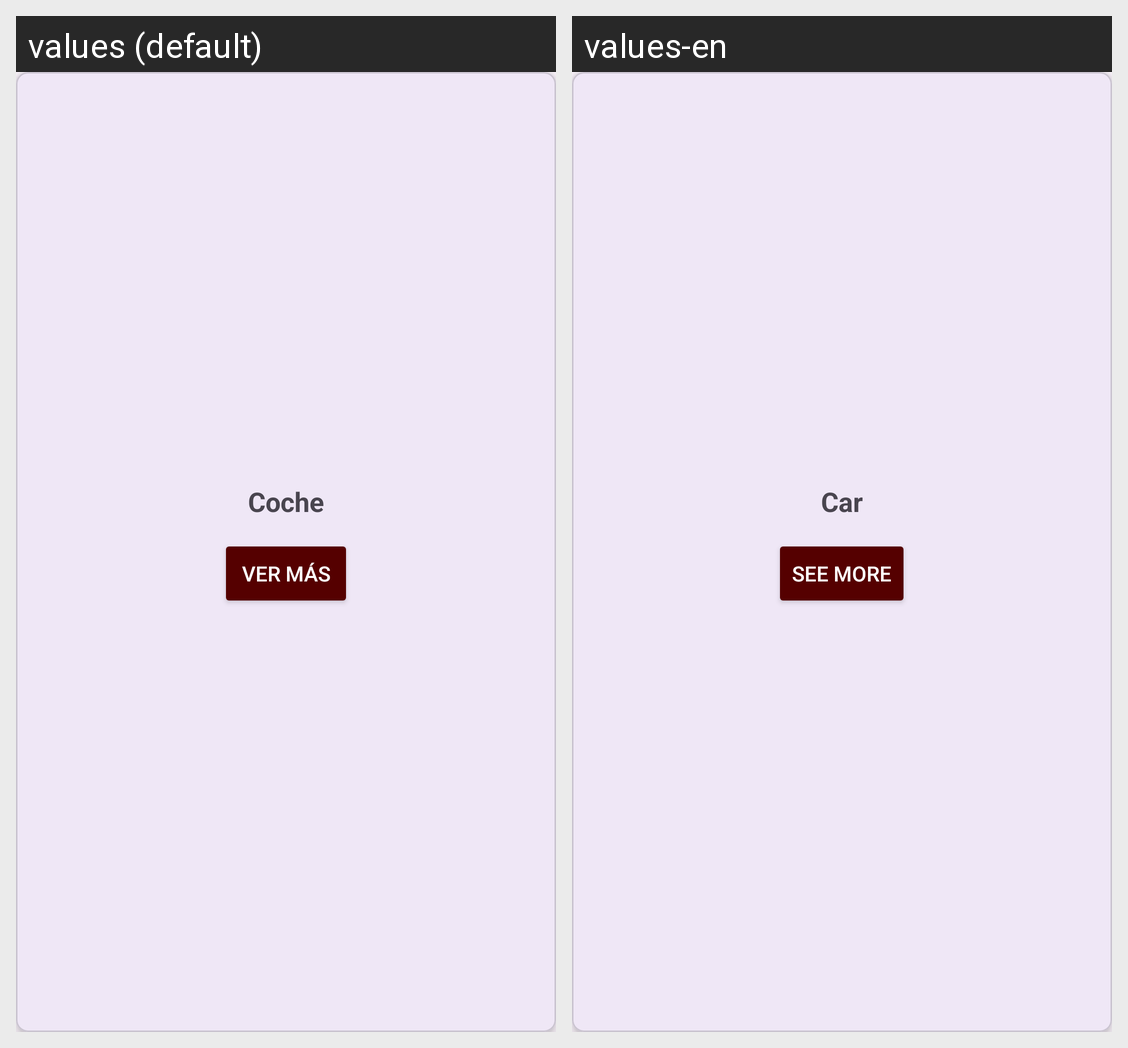

Strings drawn on this Android screen and how each of the app's shown locales translates them:
Android screen res/layout/catalog_item.xml rendered under 2 locales, left to right: values (default), values-en. Device: Nexus 5 (rendered at 1080×1920; each locale shown at half size, 540×960, under a caption strip naming it); theme Theme.ConcesionariosBaCa.
Strings drawn on this screen, with the default value and each locale's value (text and hints the layout hard-codes, and strings that could not be matched under every locale, appear in the picture but are not listed):

car_title_placeholder
  values: Coche
  values-en: Car

ver_mas_button
  values: Ver más
  values-en: See more
